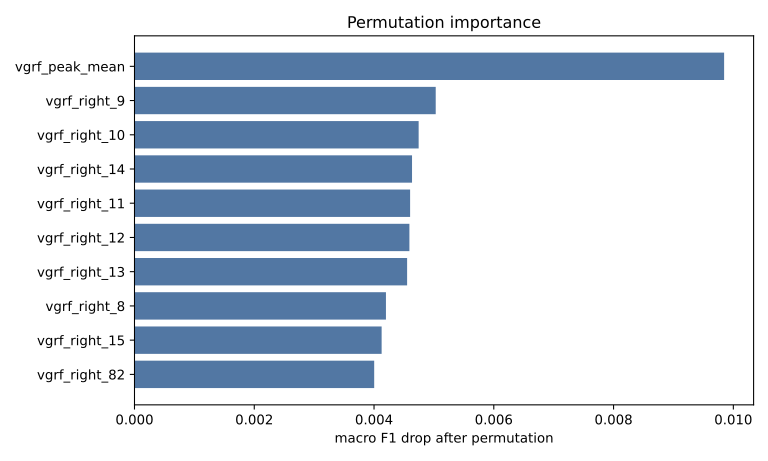

Values plotted in this chart, from the file beside it:
feature, importance_mean, importance_std
vgrf_peak_mean, 0.009846, 0.0007001
vgrf_right_9, 0.00503, 0.0003597
vgrf_right_10, 0.004745, 0.000211
vgrf_right_14, 0.004635, 0.0003495
vgrf_right_11, 0.004603, 0.0003869
vgrf_right_12, 0.004591, 0.0003565
vgrf_right_13, 0.004552, 0.0001328
vgrf_right_8, 0.004199, 0.0002931
vgrf_right_15, 0.004127, 0.0005002
vgrf_right_82, 0.004003, 0.000241
vgrf_right_7, 0.003924, 0.0002546
vgrf_right_83, 0.003843, 0.0004511
vgrf_right_17, 0.003827, 0.0002277
vgrf_right_85, 0.003823, 0.0007156
vgrf_right_18, 0.003759, 0.0002978
vgrf_right_79, 0.003738, 0.0003997
vgrf_right_84, 0.003731, 0.0004275
vgrf_right_16, 0.003725, 0.0002655
vgrf_right_80, 0.003692, 0.0003794
vgrf_right_19, 0.003614, 0.0003796
vgrf_right_81, 0.003542, 0.0002003
vgrf_right_77, 0.003504, 0.000318
vgrf_left_82, 0.003456, 0.0004837
vgrf_right_78, 0.003362, 0.0004037
vgrf_right_6, 0.003329, 0.000498
vgrf_right_86, 0.003212, 0.0003178
vgrf_right_88, 0.003153, 0.0002927
vgrf_right_87, 0.003123, 0.0003397
vgrf_left_85, 0.00311, 0.0003292
vgrf_left_81, 0.003073, 0.0004623
vgrf_left_83, 0.00307, 0.0003139
vgrf_right_75, 0.002955, 0.0003148
vgrf_left_87, 0.00294, 0.0003237
vgrf_left_84, 0.002929, 0.0002481
vgrf_right_20, 0.002912, 0.0002171
vgrf_left_86, 0.00287, 0.0005067
vgrf_right_21, 0.00286, 0.0003637
vgrf_left_9, 0.002854, 0.0001845
vgrf_right_76, 0.002803, 0.0003007
vgrf_right_89, 0.002724, 0.0003368
vgrf_left_80, 0.002719, 0.0003976
vgrf_left_8, 0.002682, 0.0002494
vgrf_left_11, 0.002632, 0.0002397
vgrf_right_90, 0.002621, 0.0001044
vgrf_left_14, 0.002608, 0.0003474
vgrf_left_88, 0.002594, 0.000258
vgrf_left_79, 0.002543, 0.0003335
vgrf_right_22, 0.002486, 0.0002103
vgrf_left_89, 0.002405, 0.0004544
vgrf_left_78, 0.002377, 0.0004103
vgrf_left_12, 0.002368, 0.0003252
vgrf_left_13, 0.002364, 0.0001883
vgrf_right_74, 0.002363, 0.0002918
vgrf_right_5, 0.002354, 0.0002792
vgrf_left_77, 0.002338, 0.0002631
vgrf_left_6, 0.002316, 0.0005556
vgrf_left_90, 0.002217, 0.0003405
vgrf_right_91, 0.002217, 0.000321
vgrf_left_76, 0.002207, 0.0003161
vgrf_left_10, 0.002193, 0.0002729
... 148 more rows
